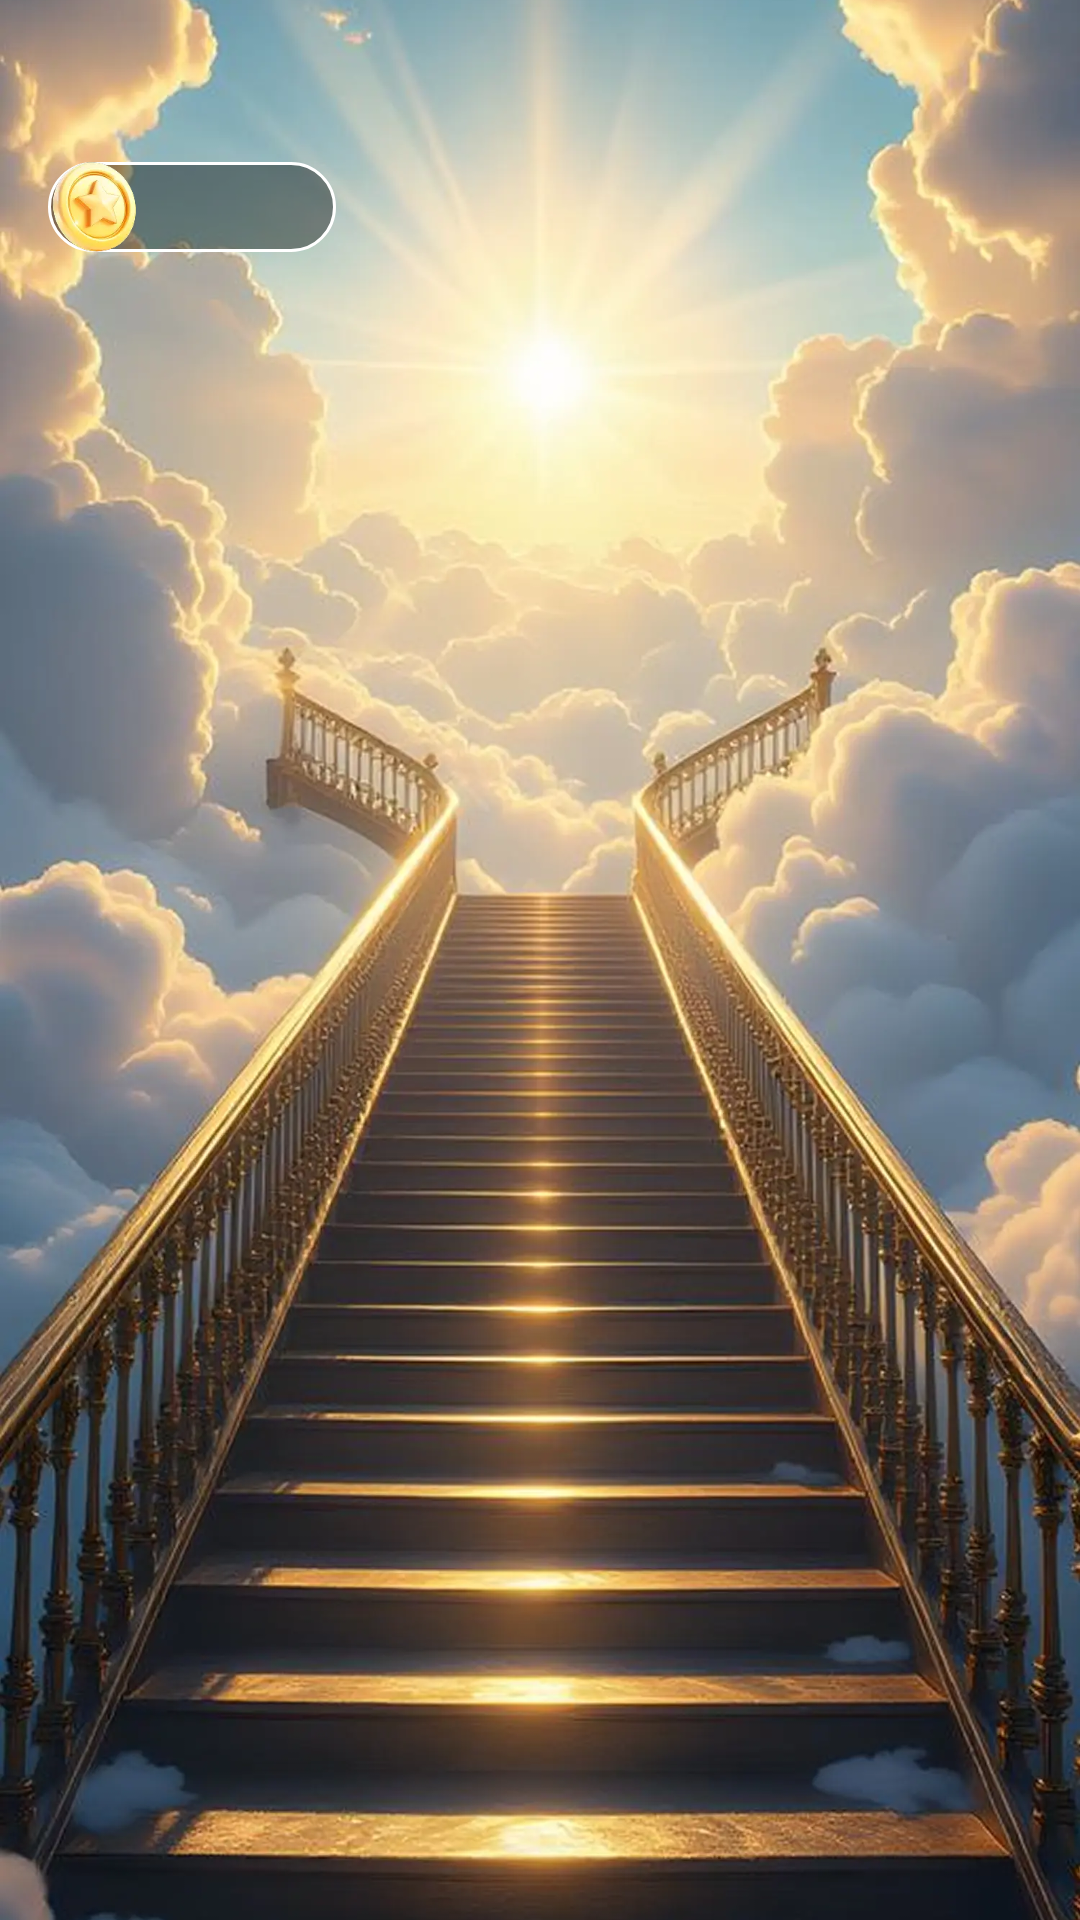

Here is an Android app screen rendered from its layout file. Give the layout XML and the strings, colors and styles it references.
<!-- AndroidManifest.xml: application theme Theme.KJVBible -->
<!-- res/layout/fragment_study.xml -->
<?xml version="1.0" encoding="utf-8"?>
<androidx.constraintlayout.widget.ConstraintLayout xmlns:android="http://schemas.android.com/apk/res/android"
    android:layout_width="match_parent"
    android:layout_height="match_parent"
    xmlns:app="http://schemas.android.com/apk/res-auto"
    xmlns:tools="http://schemas.android.com/tools">

    <ImageView
        android:layout_width="0dp"
        android:layout_height="0dp"
        android:importantForAccessibility="no"
        app:layout_constraintTop_toTopOf="parent"
        app:layout_constraintBottom_toBottomOf="parent"
        app:layout_constraintStart_toStartOf="parent"
        app:layout_constraintEnd_toEndOf="parent"
        android:src="@mipmap/img_qa_bg"
        android:scaleType="centerCrop"/>

    <androidx.recyclerview.widget.RecyclerView
        android:id="@+id/rcy_study"
        android:layout_width="0dp"
        android:layout_height="0dp"
        app:layout_constraintTop_toTopOf="parent"
        app:layout_constraintBottom_toBottomOf="parent"
        app:layout_constraintStart_toStartOf="parent"
        app:layout_constraintEnd_toEndOf="parent"/>

    <LinearLayout
        android:id="@+id/layout_coin"
        android:layout_width="wrap_content"
        android:layout_height="30dp"
        android:orientation="horizontal"
        android:minWidth="96dp"
        app:layout_constraintTop_toTopOf="parent"
        app:layout_constraintStart_toStartOf="parent"
        android:layout_marginTop="54dp"
        android:layout_marginStart="16dp"
        android:background="@drawable/bg_study_coin">

        <ImageView
            android:layout_width="30dp"
            android:layout_height="30dp"
            android:importantForAccessibility="no"
            android:src="@mipmap/img_kjv_coin"/>

        <TextView
            android:id="@+id/tv_coin"
            android:layout_width="wrap_content"
            android:layout_height="wrap_content"
            tools:text="326"
            android:textColor="#ffffff"
            android:textSize="14sp"
            android:layout_gravity="center_vertical"
            android:layout_marginStart="10dp"/>

    </LinearLayout>

</androidx.constraintlayout.widget.ConstraintLayout>
<!-- resources referenced by this layout -->
<resources>
  <!-- drawable bg_study_coin (drawable) -->
  <?xml version="1.0" encoding="utf-8"?>
  <shape android:shape="rectangle" xmlns:android="http://schemas.android.com/apk/res/android">
  
      <corners android:radius="16dp"/>
      <solid android:color="#66000000"/>
      <stroke android:color="@color/white" android:width="1dp"/>
  
  </shape>
  <!-- mipmap img_kjv_coin: webp bitmap (mipmap-xxhdpi, 3950 bytes) -->
  <!-- mipmap img_qa_bg: webp bitmap (mipmap-xxhdpi, 153914 bytes) -->
  <style name="Theme.KJVBible" parent="Theme.Bible" />
  <style name="Theme.Bible" parent="Theme.MaterialComponents.DayNight.DarkActionBar">
          
          <item name="colorPrimary">@color/purple_500</item>
          <item name="colorPrimaryVariant">@color/purple_700</item>
          <item name="colorOnPrimary">@color/white</item>
          
          <item name="colorSecondary">@color/teal_200</item>
          <item name="colorSecondaryVariant">@color/teal_700</item>
          <item name="colorOnSecondary">@color/black</item>
          
          <item name="android:statusBarColor">@android:color/transparent</item>
          
      </style>
  <!-- not gathered from this repository: default colours our renderer supplied (Android Studio template values) -->
  <color name="purple_500">#FF6200EE</color>
  <color name="purple_700">#FF3700B3</color>
  <color name="teal_200">#FF03DAC5</color>
  <color name="teal_700">#FF018786</color>
  <color name="black">#FF000000</color>
  <color name="white">#FFFFFFFF</color>
</resources>
